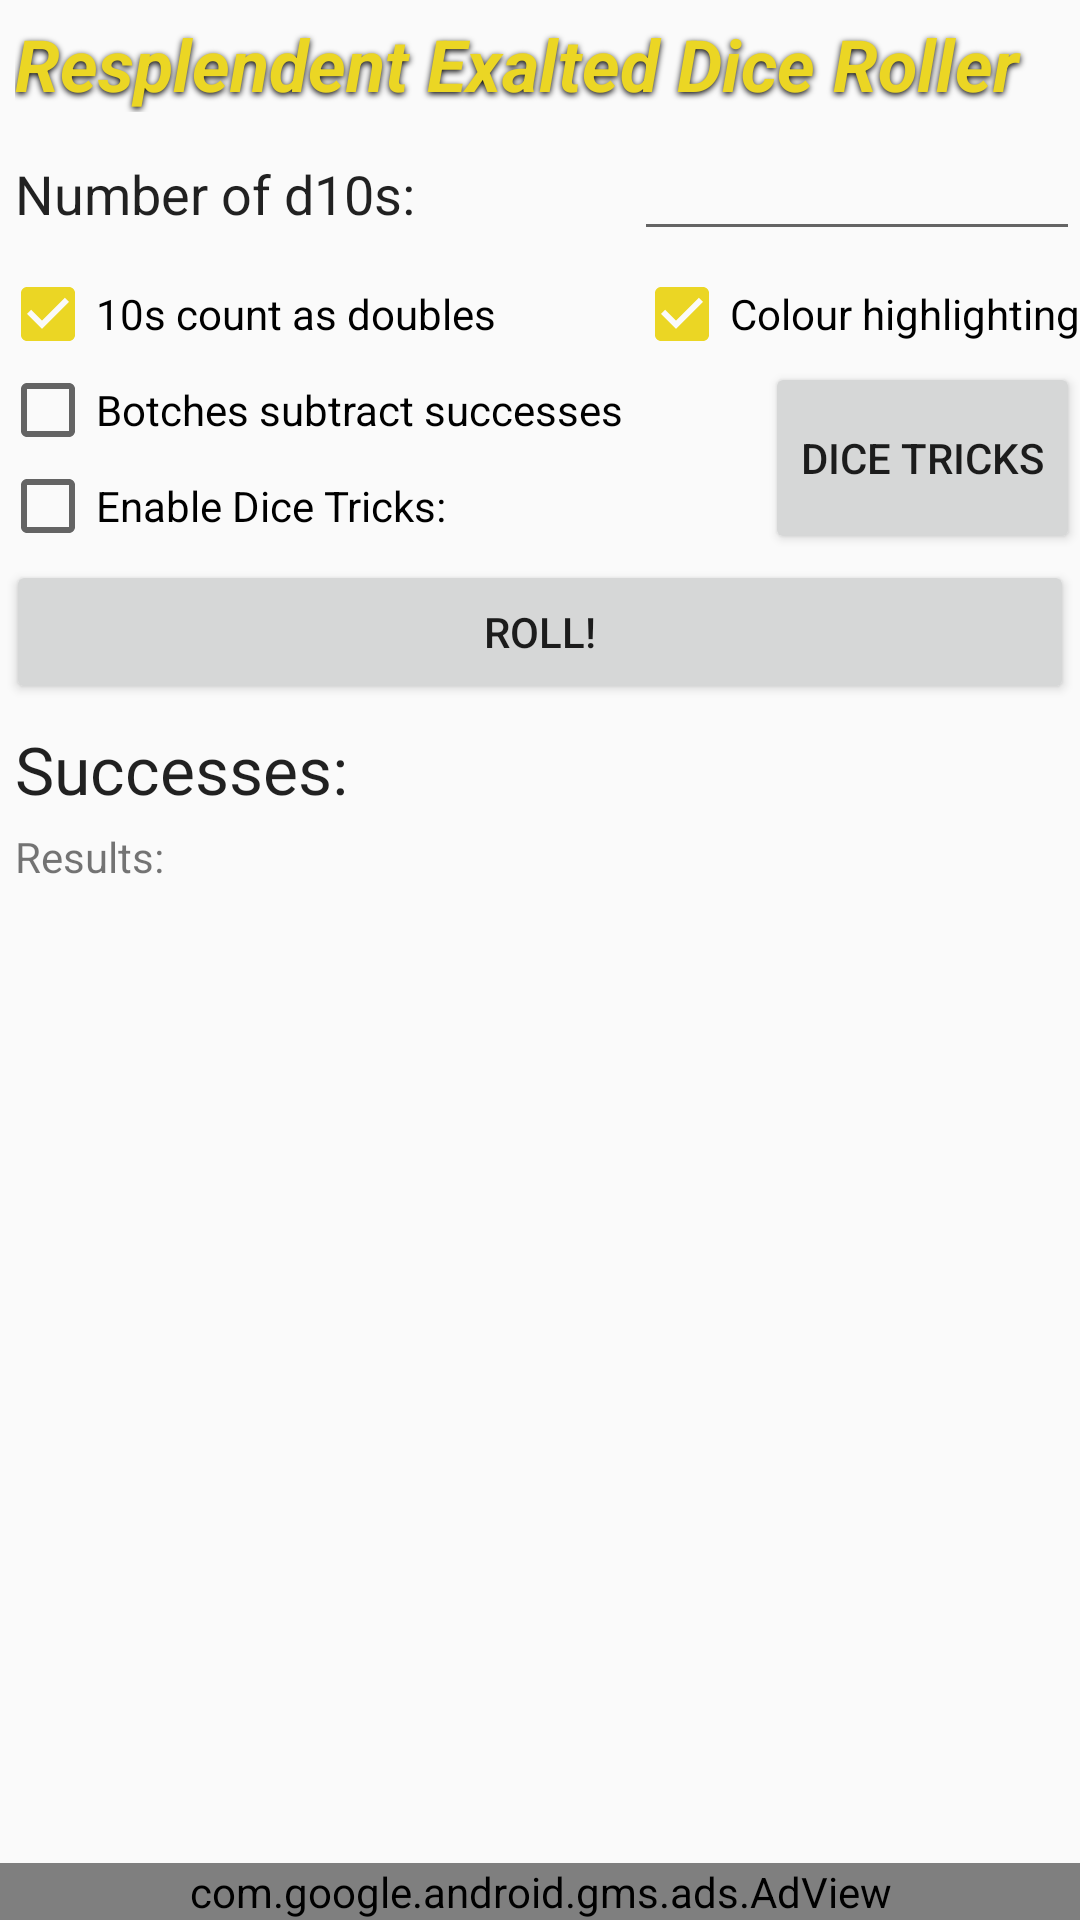

Reconstruct the res/layout file that produces this screen, plus the resources it refers to.
<!-- AndroidManifest.xml: application theme Exalted -->
<!-- res/layout/activity_main.xml -->
<?xml version="1.0" encoding="utf-8"?>

<RelativeLayout xmlns:android="http://schemas.android.com/apk/res/android"
    xmlns:ads="http://schemas.android.com/apk/res-auto"
    xmlns:tools="http://schemas.android.com/tools"
    android:layout_width="match_parent"
    android:layout_height="match_parent"
    android:layout_margin="5dp"
    tools:context="com.example.exaltedroller.MainActivity">

    <TextView
        android:id="@+id/title"
        android:layout_width="match_parent"
        android:layout_height="wrap_content"
        android:layout_alignParentLeft="true"
        android:layout_alignParentTop="true"
        android:layout_margin="5dp"
        android:shadowColor="?android:attr/colorForeground"
        android:shadowDx="0"
        android:shadowDy="2"
        android:shadowRadius="5"
        android:text="@string/app_name"
        android:textAppearance="@style/TextAppearance.AppCompat.Headline"
        android:textColor="?attr/colorAccent"
        android:textStyle="bold|italic" />

    <ScrollView
        android:layout_width="match_parent"
        android:layout_height="match_parent"
        android:layout_above="@+id/adView"
        android:layout_below="@+id/title">

        <RelativeLayout
            android:layout_width="match_parent"
            android:layout_height="wrap_content">

            <TextView
                android:id="@+id/d10label"
                android:layout_width="wrap_content"
                android:layout_height="wrap_content"
                android:layout_alignBaseline="@+id/d10s"
                android:layout_alignBottom="@+id/d10s"
                android:text="@string/number_of_d10s"
                android:textAppearance="@style/TextAppearance.AppCompat.Medium"
                android:textColor="?android:attr/textColorPrimary"
                android:layout_margin="5dp"/>

            <EditText
                android:id="@+id/d10s"
                android:layout_width="wrap_content"
                android:layout_height="wrap_content"
                android:layout_alignLeft="@+id/colourHighlights"
                android:layout_alignParentEnd="true"
                android:layout_alignParentRight="true"
                android:layout_alignStart="@+id/colourHighlights"
                android:layout_marginBottom="5dp"
                android:ems="10"
                android:enabled="true"
                android:gravity="center_horizontal"
                android:imeOptions="actionDone"
                android:inputType="number"
                android:textColor="?android:attr/textColorPrimary" />

            <CheckBox
                android:id="@+id/doubleTens"
                android:layout_width="wrap_content"
                android:layout_height="wrap_content"
                android:layout_alignParentLeft="true"
                android:layout_alignParentStart="true"
                android:layout_below="@+id/d10s"
                android:checked="true"
                android:clickable="true"
                android:enabled="true"
                android:text="@string/_10s_count_as_doubles" />

            <CheckBox
                android:id="@+id/colourHighlights"
                android:layout_width="wrap_content"
                android:layout_height="wrap_content"
                android:layout_alignParentEnd="true"
                android:layout_alignParentRight="true"
                android:layout_alignTop="@+id/doubleTens"
                android:checked="true"
                android:text="@string/colour_highlighting" />

            <CheckBox
                android:id="@+id/botchesSubtract"
                android:layout_width="wrap_content"
                android:layout_height="wrap_content"
                android:layout_alignParentLeft="true"
                android:layout_alignParentStart="true"
                android:layout_below="@+id/doubleTens"
                android:layout_toLeftOf="@+id/tricksButton"
                android:layout_toStartOf="@+id/tricksButton"
                android:checked="false"
                android:clickable="true"
                android:enabled="true"
                android:text="@string/botches_subtract_successes" />

            <CheckBox
                android:id="@+id/enableEx3"
                android:layout_width="wrap_content"
                android:layout_height="wrap_content"
                android:layout_alignParentLeft="true"
                android:layout_alignParentStart="true"
                android:layout_below="@+id/botchesSubtract"
                android:layout_toLeftOf="@+id/tricksButton"
                android:layout_toStartOf="@+id/tricksButton"
                android:checked="false"
                android:clickable="true"
                android:enabled="true"
                android:text="@string/enable_3rd_edition_dice_tricks" />

            <Button
                android:id="@+id/tricksButton"
                android:layout_width="wrap_content"
                android:layout_height="wrap_content"
                android:layout_alignBottom="@+id/enableEx3"
                android:layout_alignParentEnd="true"
                android:layout_alignParentRight="true"
                android:layout_below="@+id/colourHighlights"
                android:enabled="true"
                android:text="@string/dice_tricks" />

            <Button
                android:id="@+id/rollButton"
                android:layout_width="wrap_content"
                android:layout_height="wrap_content"
                android:layout_alignEnd="@+id/d10s"
                android:layout_alignParentLeft="true"
                android:layout_alignParentStart="true"
                android:layout_alignRight="@+id/d10s"
                android:layout_below="@+id/tricksButton"
                android:layout_margin="2dp"
                android:enabled="true"
                android:text="@string/roll" />

            <TextView
                android:id="@+id/successView"
                android:layout_width="match_parent"
                android:layout_height="wrap_content"
                android:layout_alignParentBottom="false"
                android:layout_alignParentEnd="true"
                android:layout_alignParentLeft="true"
                android:layout_alignParentRight="true"
                android:layout_alignParentStart="true"
                android:layout_alignParentTop="false"
                android:layout_alignWithParentIfMissing="false"
                android:layout_below="@+id/rollButton"
                android:layout_margin="5dp"
                android:enabled="true"
                android:lines="1"
                android:maxLines="1"
                android:text="@string/successes"
                android:textAppearance="@style/TextAppearance.AppCompat.Large" />

            <TextView
                android:id="@+id/resultsView"
                android:layout_width="match_parent"
                android:layout_height="match_parent"
                android:layout_alignLeft="@+id/successView"
                android:layout_alignStart="@+id/successView"
                android:layout_below="@+id/successView"
                android:enabled="true"
                android:minLines="1"
                android:scrollbars="vertical"
                android:text="@string/results"
                android:textAppearance="?android:attr/textAppearanceSmall" />

        </RelativeLayout>

    </ScrollView>

    <com.google.android.gms.ads.AdView
        android:id="@+id/adView"
        android:layout_width="wrap_content"
        android:layout_height="wrap_content"
        android:layout_alignParentBottom="true"
        android:layout_alignParentEnd="true"
        android:layout_alignParentLeft="true"
        android:layout_alignParentRight="true"
        android:layout_alignParentStart="true"
        ads:adSize="BANNER"
        ads:adUnitId="@string/banner_ad_unit_id" />

</RelativeLayout>
<!-- resources referenced by this layout -->
<resources>
  <string name="_10s_count_as_doubles">10s count as doubles</string>
  <string name="app_name">Resplendent Exalted Dice Roller</string>
  <string name="banner_ad_unit_id"> ca-app-pub-3891762784020205/7005607976</string>
  <string name="botches_subtract_successes">Botches subtract successes</string>
  <string name="colour_highlighting">Colour highlighting</string>
  <string name="dice_tricks">Dice Tricks</string>
  <string name="enable_3rd_edition_dice_tricks">Enable Dice Tricks:</string>
  <string name="number_of_d10s">Number of d10s:</string>
  <string name="results">Results:</string>
  <string name="roll">Roll!</string>
  <string name="successes">Successes:</string>
  <style name="Exalted" parent="Theme.AppCompat.Light.NoActionBar">
      </style>
</resources>
